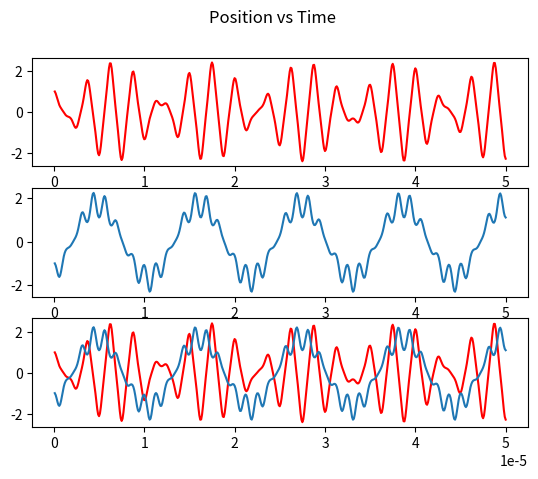
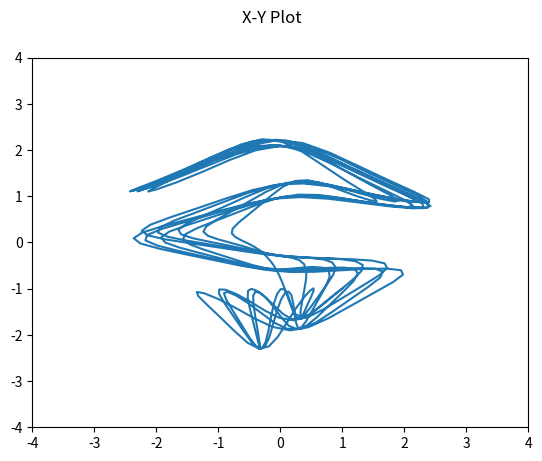

Source code (Python) for these figures, in order:
#import csv
from math import pi
from math import cos
import numpy as np
import matplotlib.pyplot as plt

avagadros = 6.0221409*10**23
default_f = 0.8
default_r = .004
electron_q = -1.602*10**-19

def find_v(q, mz = 500, f = default_f, r = default_r):
    freq = 2 * pi * f * 1000000
    electron = electron_q
    m = calculate_mass(mz)
    v = (q*m*(freq**2)*(r**2))/(4*electron)
    return v

def find_q(v, mz = 500, f = default_f, r = default_r):
    freq = 2 * pi * f * 1000000
    electron = electron_q
    m = calculate_mass(mz)
    q = (4*electron*v)/(m*(freq**2)*(r**2))
    return q

def find_u(a, mz = 500, f = default_f, r = default_r):
    freq = 2 * pi * f * 1000000
    electron = electron_q
    m = calculate_mass(mz)
    u = (a*m*(freq**2)*(r**2))/(8*electron)
    return u

def find_a(u, mz = 500, f = default_f, r = default_r):
    freq = 2 * pi * f * 1000000
    electron = electron_q
    m = calculate_mass(mz)
    a = (8*electron*u)/(m*(freq**2)*(r**2))
    return a

def calculate_mass(mz, z=1):
    mass = (mz*z)/(avagadros*1000)
    return mass

def calculate_motion(init_x,init_y,a,q,mz,step,duration,*optional_arguments):
    x_motion = np.array([init_x])   #an array to contain all x positions. first index is set to initial x position
    y_motion = np.array([init_y])   #an array to contain all y positions. first index is set to initial y position
    m = calculate_mass(mz)          #finds the mass in Kilograms (assuming charge number is 1)
    v = find_v(q,mz)                #finds required RF voltage based on q value and M/Z
    u = find_u(a,mz)                #finds required DC voltage based on a value and M/Z
    current_v_x = 0                 #sets the initial velocity in the x direction to 0
    current_v_y = 0                 #sets the initial velocity in the y direction to 0
                                    #steps --> an array that contains all of the values to be used as time in future calculations
                                    #steps cont. - this array is generated based on duration and step size input to this function
    steps = np.array([x for x in np.arange(step,duration,step)])
    print('RF Voltage(V) is: {}v'.format(v))
    print('DC Voltage(U) is: {}v'.format(u))
    #print(steps)

    #this for loop is used to calculate the motion of ions
    for time in steps:
            
            #---------------------------------#
            #--------Calculate X Steps--------#
            #---------------------------------#
        current_x_index = len(x_motion)-1           #sets the current index so that current ion position can be referenced
        current_x = x_motion[current_x_index]       #sets the current position using current index
        fx = fx_trap(mz,time,current_x,v,u)         #uses trapping force function to calculate force on ion due to RF/DC quadrupole 
        acc_x = fx/m                                #calculates current acceleration using force and mass
        current_v_x += acc_x*step                   #calculates change in velocity and adds it to the current velocity
        current_x += current_v_x*step               #calculates change in position and adds it to the current position
        x_motion = np.append(x_motion, current_x)   #adds the new position to the position array
        #print(time)
        #acc = -(a-2*q*cos(2*time))*current_x
        #print("Acceleration @ {} = {}".format(time, acc_x))
        #print("Velocity @ {} = {}".format(time, current_v_x))
        #print("Position @ {} = {}".format(time, current_x))
            
            #----------------------------------#
            #--------Calculate Y Steps---------#
            #----------------------------------#
        current_y_index = len(y_motion)-1           #sets the current index so that current ion positioncan be referenced
        current_y = y_motion[current_y_index]       #sets the current position using current index
        fy = fy_trap(mz,time,current_y,v,u)         #uses trapping force function to calculate force on ion due to RF/DC quadrupole 
        acc_y = fy/m                                #calculates current acceleration using force and mass
        current_v_y += acc_y*step                   #calculates change in velocity and adds it to the current velocity
        current_y += current_v_y*step               #calculates change in position and adds it to the current position
        y_motion = np.append(y_motion, current_y)   #adds the new position to the position array
        #print(time)
        #acc = -(a-2*q*cos(2*time))*current_x
        #print("Acceleration @ {} = {}".format(time, acc))
        #print("Velocity @ {} = {}".format(time, current_v))
        #print("Position @ {} = {}".format(time, current_x))
        
    #print(steps)

    fig, (ax1, ax2, comb) = plt.subplots(3)         #creates plot for displaying x_pos*time graph; y_pos*time graph; and x_pos&y_pos*time graph
    fig2, ax3 = plt.subplots(1)                     #creates plot for displaying x*y graph
    steps = np.append(steps, duration)              #adds additional element to steps array to correct for mismatch in length between positions arrays and steps array (this is due to starting the positions arrays with an initial position value)
    ax1.plot(steps,x_motion,'r-')                   #creates first axis with a red line
    ax2.plot(steps,y_motion)                        #creates second axis with default line (blue)
    comb.plot(steps,x_motion,'r-',steps,y_motion)   #creates third axis (which combines the first two)
    ax3.plot(x_motion,y_motion)                     #creats axis on second plot
    ax3.set(xlim=(-4,4),ylim=(-4,4))                #sets size for second plot
    fig.suptitle('Position vs Time')
    fig2.suptitle('X-Y Plot')
    #ax3.set_aspect('equal','box')
    plt.show()                                      #shows all plots

def fx_trap(mz,t,x,v,u):
    freq = 2 * pi * default_f * 1000000
    r = default_r
    #m = calculate_mass(mz)
    electron = electron_q
    x_pos = x
    f = -(2*electron*(v*cos(freq*t) + u)*x_pos)/r**2
    #print('The frequency is: {}'.format(freq))
    #print('Quad radius is: {}m'.format(r))
    #print('Mass of molecule is: {}kg'.format(m))
    #print('Electron charge is: {}C'.format(electron))
    #print('X position is: {}m'.format(x_pos))
    #print('Time is: {}s'.format(t))
    #print('The force in the X direction is: {} Newtons'.format(f))
    return f

def fy_trap(mz,t,y,v,u):
    freq = 2 * pi * default_f * 1000000
    r = default_r
    #m = calculate_mass(mz)
    electron = electron_q
    y_pos = y
    f = (2*electron*(v*cos(freq*t) + u)*y_pos)/r**2
    #print('Quad radius is: {}m'.format(r))
    #print('Mass of molecule is: {}kg'.format(m))
    #electron = -2.527*10**-29
    #print('Electron charge is: {}C'.format(electron))
    #print('X position is: {}m'.format(x_pos))
    #print('Time is: {}s'.format(t))
    #print('The force in the Y direction is: {} Newtons'.format(f))
    return f


#print(find_q(261))
#print(find_a(31))
calculate_motion(1,-1,.203,.706,500,.0000001,.00005)
#print(calculate_mass(500))